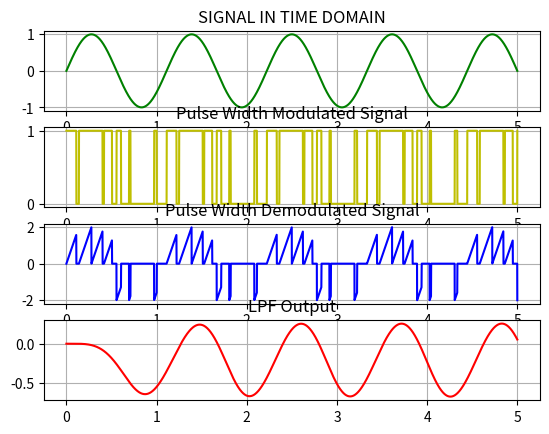

Here is the Python script that generated this plot:
import numpy as np
import matplotlib.pyplot as plt
import scipy.signal as sci

Fs=1000
T=1/Fs
L=5001   # Keep this odd for ease of Mathematics
t=np.linspace(0,L-1,L)*T

f0=.9
f1=8*f0

#Input Sin
sig0=np.sin(2*np.pi*f0*t)
#Sawtooth
sig1=sci.sawtooth(2*np.pi*f1*t)

#Comparator---------modulation------------
sig2=sig0>sig1

#-----------Demodulation------------------

#Reference wave generator
sig3=sig2*sci.square(2*np.pi*f0*t)
#Ramp generator
sig4=sig2*sci.sawtooth(2*np.pi*f1*t)
#Summation
sig5=sig4+sig3
#LPF filtering
normf=2*f0/Fs
b,a=sci.butter(5,normf)
fsig=sci.lfilter(b,a,sig5)
#Signal inversion
sig6=-fsig
#Plotting
fig0,ax0=plt.subplots(4)
fig0.show()

ax0[0].plot(t,sig0,color='g')
ax0[0].grid()
ax0[0].set_title("SIGNAL IN TIME DOMAIN")

ax0[1].plot(t,sig2,color='y')
ax0[1].grid()
ax0[1].set_title("Pulse Width Modulated Signal")

ax0[2].plot(t,sig5,color='b')
ax0[2].grid()
ax0[2].set_title("Pulse Width Demodulated Signal")

ax0[3].plot(t,sig6,color='r')
ax0[3].grid()
ax0[3].set_title("LPF Output")

